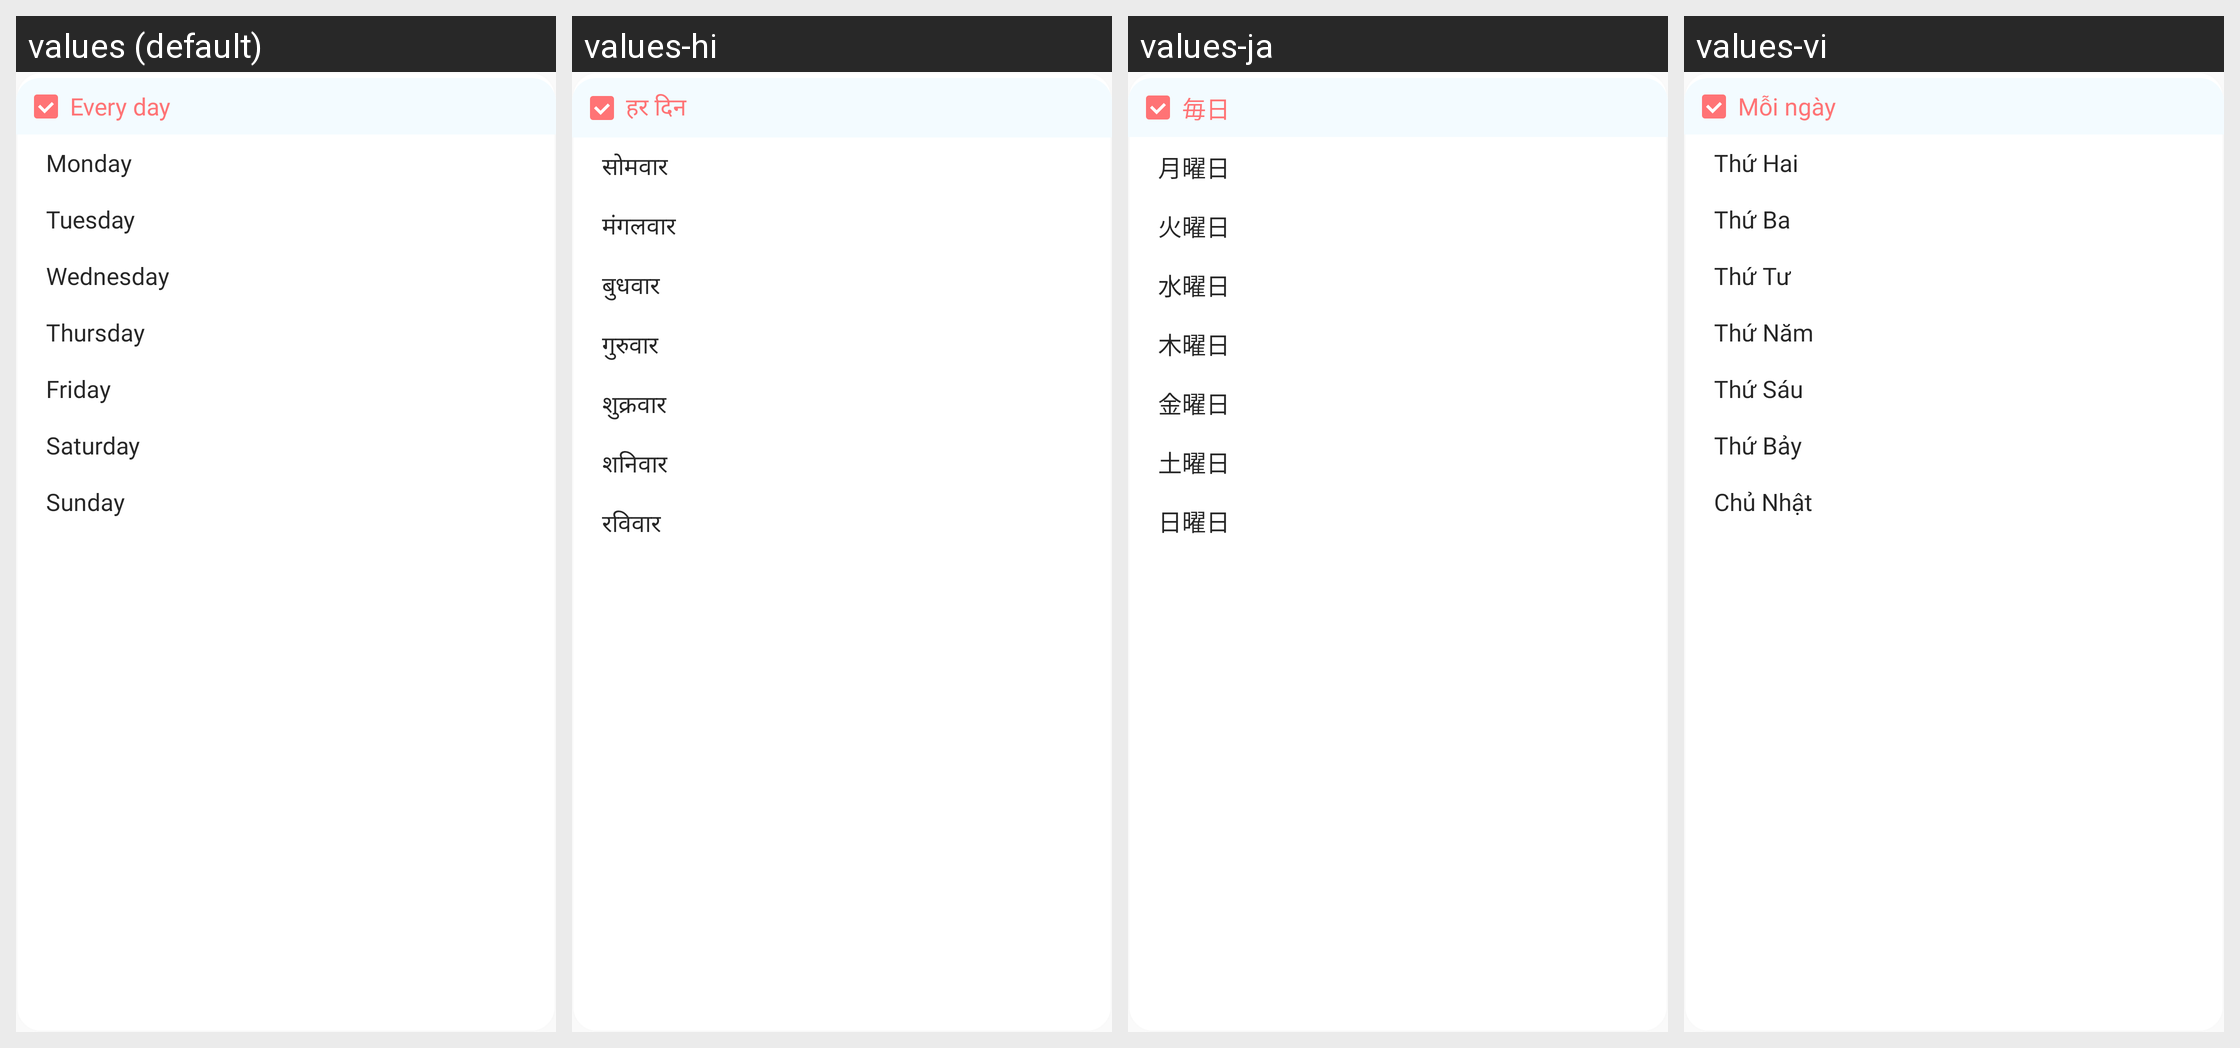

For this localized Android screen grid, give each drawn string resource with its value in every locale shown.
Android screen res/layout/popup_layout_repeat.xml rendered under 4 locales, left to right: values (default), values-hi, values-ja, values-vi. Device: Nexus 5 (rendered at 1080×1920; each locale shown at half size, 540×960, under a caption strip naming it); theme Theme.AppCompat.Light.NoActionBar.
Other locales in the repository, not shown: values-de, values-es, values-fr, values-in, values-pt.
Strings drawn on this screen, with the default value and each locale's value (text and hints the layout hard-codes, and strings that could not be matched under every locale, appear in the picture but are not listed):

every_day
  values: Every day
  values-hi: हर दिन
  values-ja: 毎日
  values-vi: Mỗi ngày

tv_Monday
  values: Monday
  values-hi: सोमवार
  values-ja: 月曜日
  values-vi: Thứ Hai

tv_Tuesday
  values: Tuesday
  values-hi: मंगलवार
  values-ja: 火曜日
  values-vi: Thứ Ba

tv_Wednesday
  values: Wednesday
  values-hi: बुधवार
  values-ja: 水曜日
  values-vi: Thứ Tư

tv_Thursday
  values: Thursday
  values-hi: गुरुवार
  values-ja: 木曜日
  values-vi: Thứ Năm

tv_Friday
  values: Friday
  values-hi: शुक्रवार
  values-ja: 金曜日
  values-vi: Thứ Sáu

tv_Saturday
  values: Saturday
  values-hi: शनिवार
  values-ja: 土曜日
  values-vi: Thứ Bảy

tv_Sunday
  values: Sunday
  values-hi: रविवार
  values-ja: 日曜日
  values-vi: Chủ Nhật
